2-way image classification set "dataset_spectrograms" from GitHub (sanafathima-00/AI-Based-Early-Detection-of-Alzheimer-s-from-Patient-Speech); label vocabulary: cognitively impaired, normal.

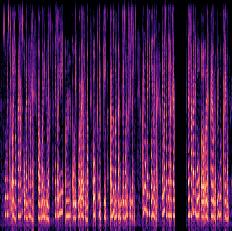
Label: cognitively impaired

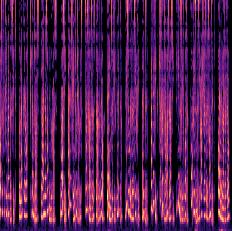
Label: normal

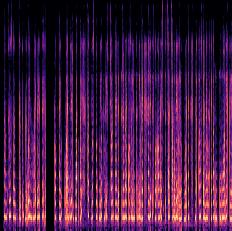
Label: cognitively impaired

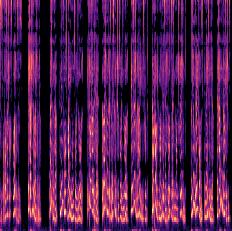
Label: normal
